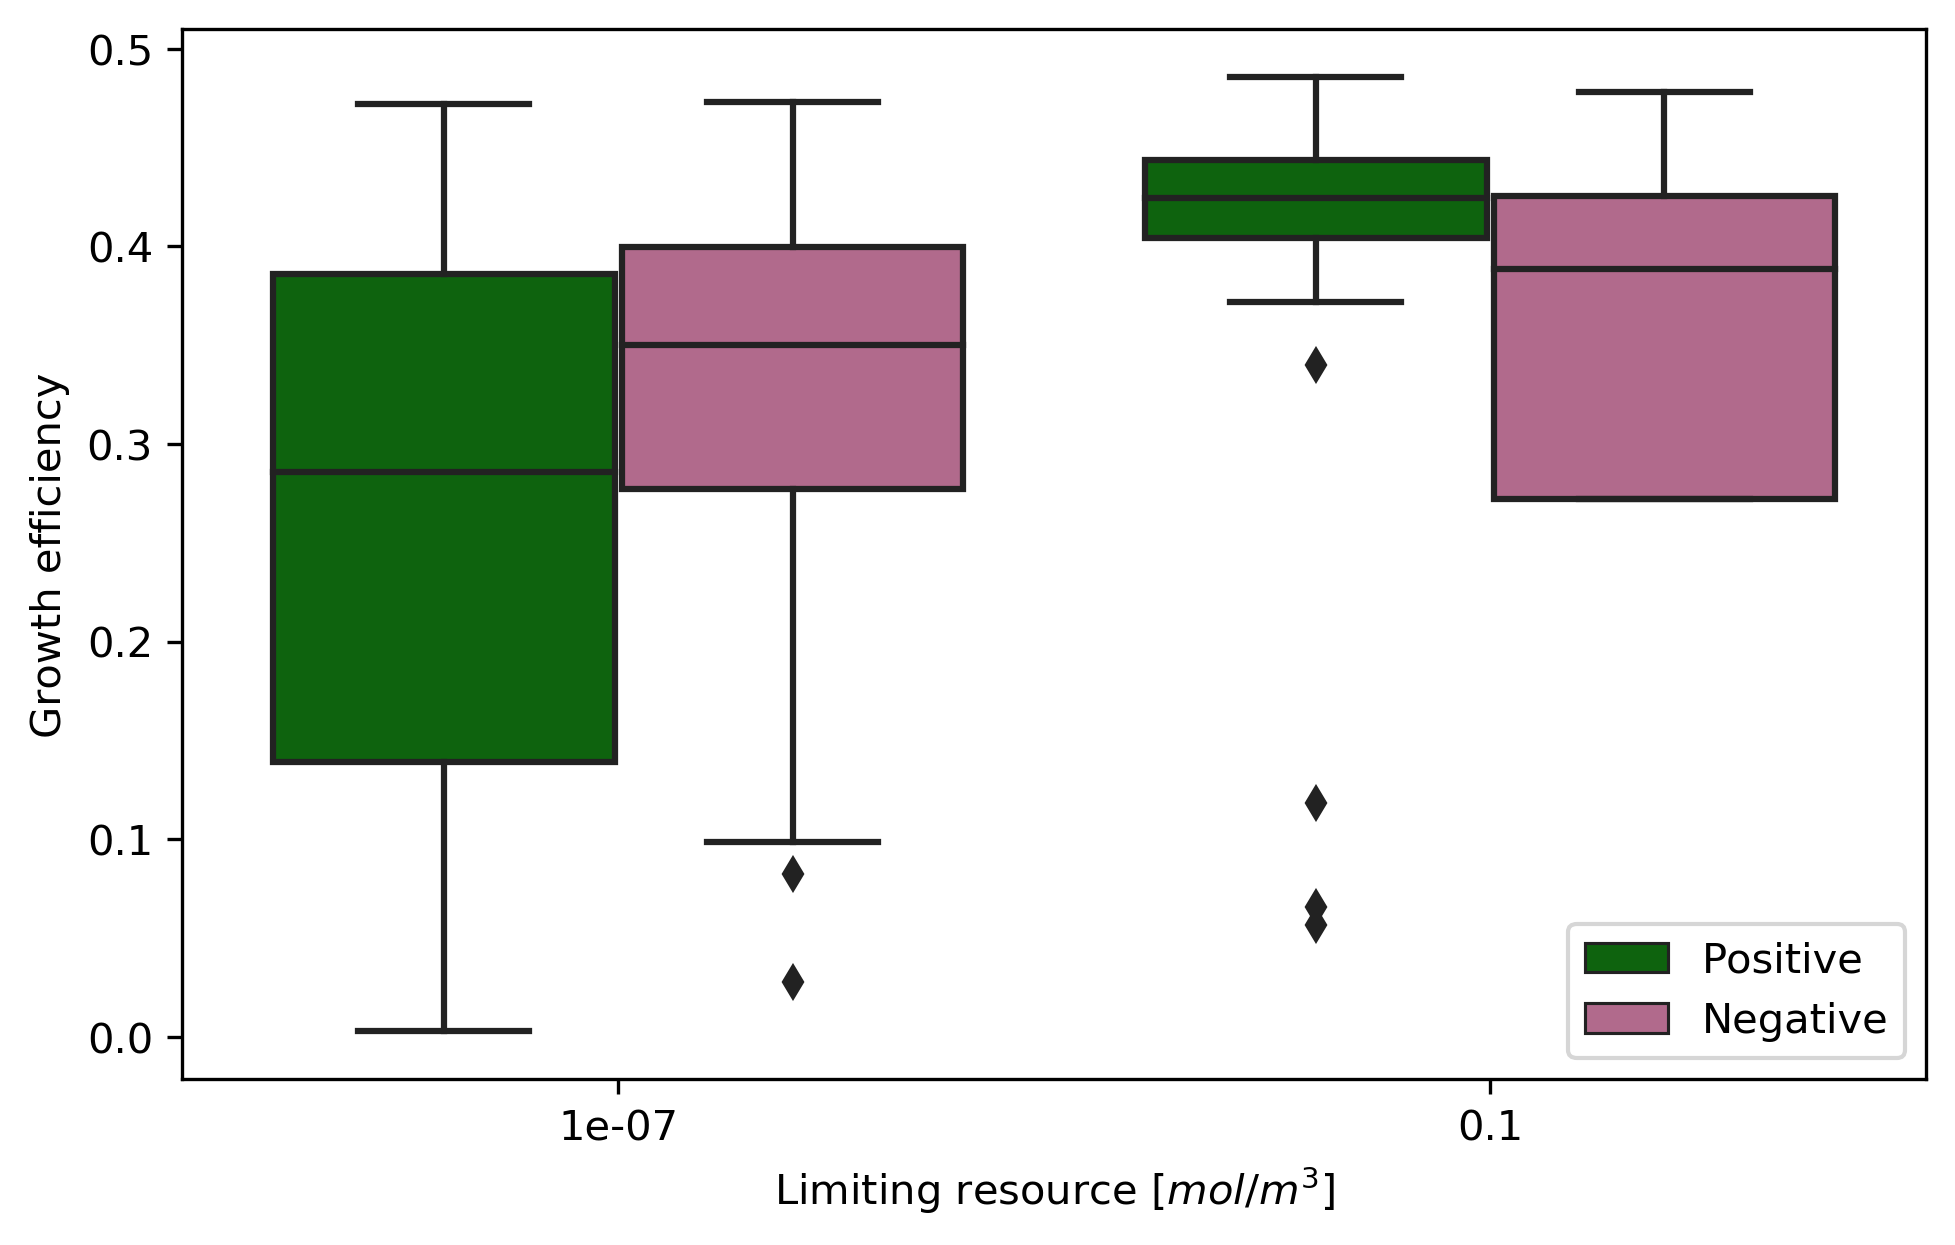

The data file committed next to this chart (first rows):
concentration, BGE, response
1.0e-7, 0.0, positive
1.0e-7, 0.0, positive
1.0e-7, 0.0, positive
1.0e-7, 0.0, positive
1.0e-7, 0.0, positive
1.0e-7, 0.3061, positive
1.0e-7, 0.3493, positive
1.0e-7, 0.2143, positive
1.0e-7, 0.123, positive
1.0e-7, 0.2138, positive
1.0e-7, 0.0, positive
1.0e-7, 0.0, positive
1.0e-7, 0.0, positive
1.0e-7, 0.1671, positive
1.0e-7, 0.0, positive
1.0e-7, 0.1341, positive
1.0e-7, 0.09858, positive
1.0e-7, 0.0, positive
1.0e-7, 0.0, positive
1.0e-7, 0.08386, positive
1.0e-7, 0.0, positive
1.0e-7, 0.0, positive
1.0e-7, 0.02106, positive
1.0e-7, 0.0, positive
1.0e-7, 0.3511, positive
1.0e-7, 0.3866, positive
1.0e-7, 0.2859, positive
1.0e-7, 0.2228, positive
1.0e-7, 0.2865, positive
1.0e-7, 0.0, positive
1.0e-7, 0.0, positive
1.0e-7, 0.1003, positive
1.0e-7, 0.255, positive
1.0e-7, 0.0, positive
1.0e-7, 0.2197, positive
1.0e-7, 0.1511, positive
1.0e-7, 0.0, positive
1.0e-7, 0.1102, positive
1.0e-7, 0.0, positive
1.0e-7, 0.0, positive
1.0e-7, 0.0, positive
1.0e-7, 0.0, positive
1.0e-7, 0.0, positive
1.0e-7, 0.2273, positive
1.0e-7, 0.2879, positive
1.0e-7, 0.09536, positive
1.0e-7, 0.0, positive
1.0e-7, 0.09446, positive
1.0e-7, 0.0, positive
1.0e-7, 0.0, positive
1.0e-7, 0.0, positive
1.0e-7, 0.04195, positive
1.0e-7, 0.0, positive
1.0e-7, 0.1005, positive
1.0e-7, 0.07887, positive
1.0e-7, 0.0, positive
1.0e-7, 0.0, positive
1.0e-7, 0.4342, positive
1.0e-7, 0.4046, positive
1.0e-7, 0.3704, positive
... 264 more rows
